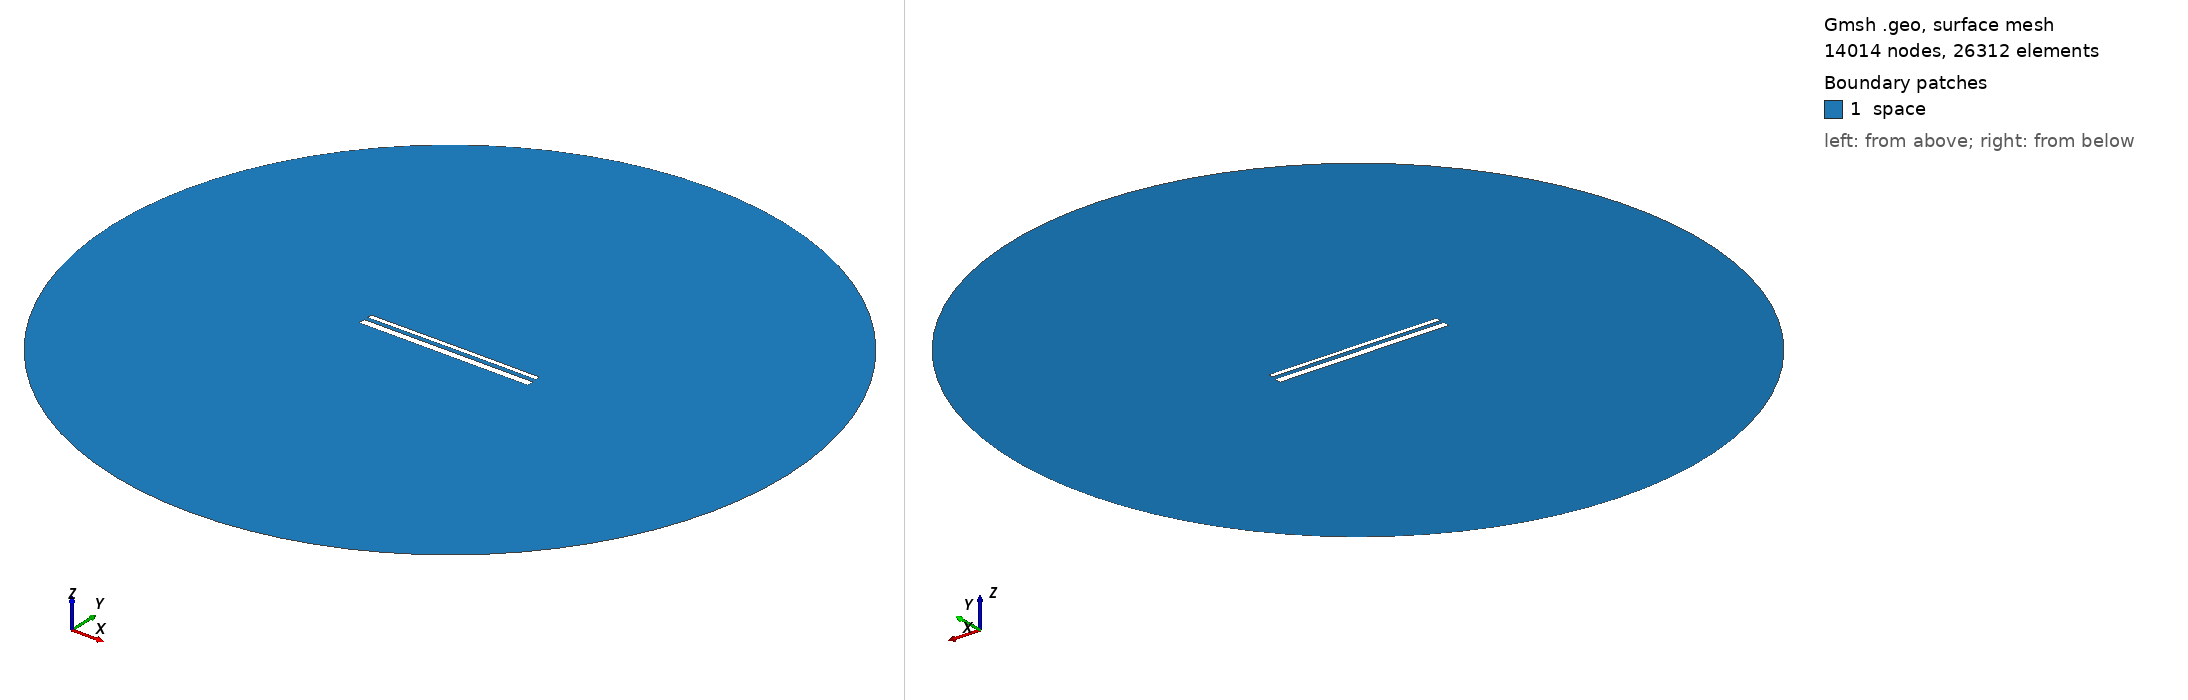

Gmsh geometry script, surface-meshed: 14014 nodes, 26312 surface elements. Boundary patches (legend numbers): 1 space. Left view from above one corner, right view from below the opposite corner. Legend entries are the model's physical surfaces. The drawing asked Gmsh for element sizes between 1% and 20% of the model's largest extent; the script's own settings can give other sizes.

=== 14338.geo (drawn) ===
//---------------------------------------
// Geometry kernel
//---------------------------------------

SetFactory("OpenCASCADE");



//---------------------------------------
// Parameters of the geometry
//---------------------------------------

// Overetch of the upper plate
overetch = 0.5;

// Distance between the plates
distance = 2.0;

// Discretization over the x axis (for the deformation)
nx = 50; 

// Length of the plate
L = 100 - overetch; 

// Number of modes
n = 4; 

// 1st mode coefficient
coeff(1) = 0.15;
beta(1) = 0.596864 * 3.1415926535 / L;

// 2nd mode coefficient
coeff(2) = 0.07499999999999998;
beta(2) = 1.49418 * 3.1415926535 / L;

// 3rd mode coefficient
coeff(3) = 0.0;
beta(3) = 2.50025 * 3.1415926535 / L;

// 4th mode coefficient
coeff(4) = 0.0;
beta(4) = 3.49999 * 3.1415926535 / L;



//---------------------------------------
// Upper plate (deformed rectangle)
//---------------------------------------

// Coordiantes of the upper plate
xmin = -50;
xmax = 50 - overetch;

// Height of the upper plate
yheight = 4 - 2 * overetch;

// Indexes of the points
UpperID[] = {};
LowerID[] = {};
LeftID[] = {};
RightID[] = {};

// Point index
p = 1;

// Horizontal edges
For i In {1:nx}
    x = xmin + (i-1)*(xmax - xmin)/(nx-1);

    y_bottom = distance / 2 + overetch;
    For j In {1:n}
        C = (Cosh(beta(j)*L) + Cos(beta(j)*L)) / (Sinh(beta(j)*L) + Sin(beta(j)*L));
        y_bottom  = y_bottom + coeff(j) * (Cosh(beta(j)*(x+50)) - Cos(beta(j)*(x+50)) - C * (Sinh(beta(j)*(x+50)) - Sin(beta(j)*(x+50))));
    EndFor

    y_top = y_bottom + yheight;

    Point(p) = {x, y_top, 0, 1.0};
    UpperID[i] = p;
    p = p + 1;

    Point(p) = {x, y_bottom, 0, 1.0};
    LowerID[i] = p;
    p = p + 1;
EndFor

// Create point lists
UpperPts[] = {}; LowerPts[] = {};
For i In {1:nx}
  UpperPts[] += {UpperID[i]};
  LowerPts[] += {LowerID[i]};
EndFor

// Build splines
Spline(1) = {UpperPts[]};
Spline(2) = {LowerPts[]};
Line(3) = {LowerPts[nx-1], UpperPts[nx-1]};
Line(4) = {LowerPts[0], UpperPts[0]};

// Build the plane surface
Curve Loop(1) = {2, 3, -1, -4};
Plane Surface(1) = {1};



//---------------------------------------
// Lower plate (rectangle)
//---------------------------------------

// Vertices
Point(1001) = {-50, -1, 0, 1.0};
Point(1002) = { 50, -1, 0, 1.0};
Point(1003) = { 50,  -5, 0, 1.0};
Point(1004) = {-50,  -5, 0, 1.0};

// Edges
Line(5) = {1001, 1002};
Line(6) = {1002, 1003};
Line(7) = {1003, 1004};
Line(8) = {1004, 1001};

// Plane surface
Line Loop(2) = {5, 6, 7, 8};
Plane Surface(2) = {2}; 



//---------------------------------------
// Outer (fictious) boundary
//---------------------------------------

// Points
Point(1005) = {0, 0, 0};       // Center
Point(1006) = {200, 0, 0};     // Start point
Point(1007) = {0, 200, 0};     // 90 degrees
Point(1008) = {-200, 0, 0};    // 180 degrees
Point(1009) = {0, -200, 0};    // 270 degrees

// Circle arcs (each needs start, center, end)
Circle(9) = {1006, 1005, 1007};
Circle(10) = {1007, 1005, 1008};
Circle(11) = {1008, 1005, 1009};
Circle(12) = {1009, 1005, 1006};

// Plane surface for the entire domain
Curve Loop(3) = {9, 10, 11, 12};
Surface(3) = {3};

// Subtract the plates from the whole domain to obtain the actual domain where we want to solve the equations
BooleanDifference{ Surface{3}; Delete; }{ Surface{1}; Surface{2}; Delete; }




//---------------------------------------
// Transfinite Lines/Curves
//---------------------------------------

// Set the number of points on the boundaries
r = 7;

// Plates
Transfinite Curve {1, 2} = 50*r Using Progression 1;
Transfinite Curve {3, 4} = 2*r Using Progression 1;
Transfinite Line {5, 7} = 50*r Using Progression 1;
Transfinite Line {6, 8} = 2*r Using Progression 1;

// Outer boundary
Transfinite Line {9, 10, 11, 12} = 20 Using Progression 1;



//---------------------------------------
// Physical groups
//---------------------------------------                

// Physical curves (boundaries)
Physical Line("force_segment", 10) = {2};
Physical Line("upper_plate", 11) = {1, 3, 4};
Physical Line("lower_plate", 12) = {5, 6, 7, 8};
Physical Line("boundary", 20) = {9, 10, 11, 12};

// Physical Surfaces
Physical Surface("space", 30) = {3};



//---------------------------------------
// 6. Generate the Mesh
//---------------------------------------

// 2D mesh generation
Mesh 2;
